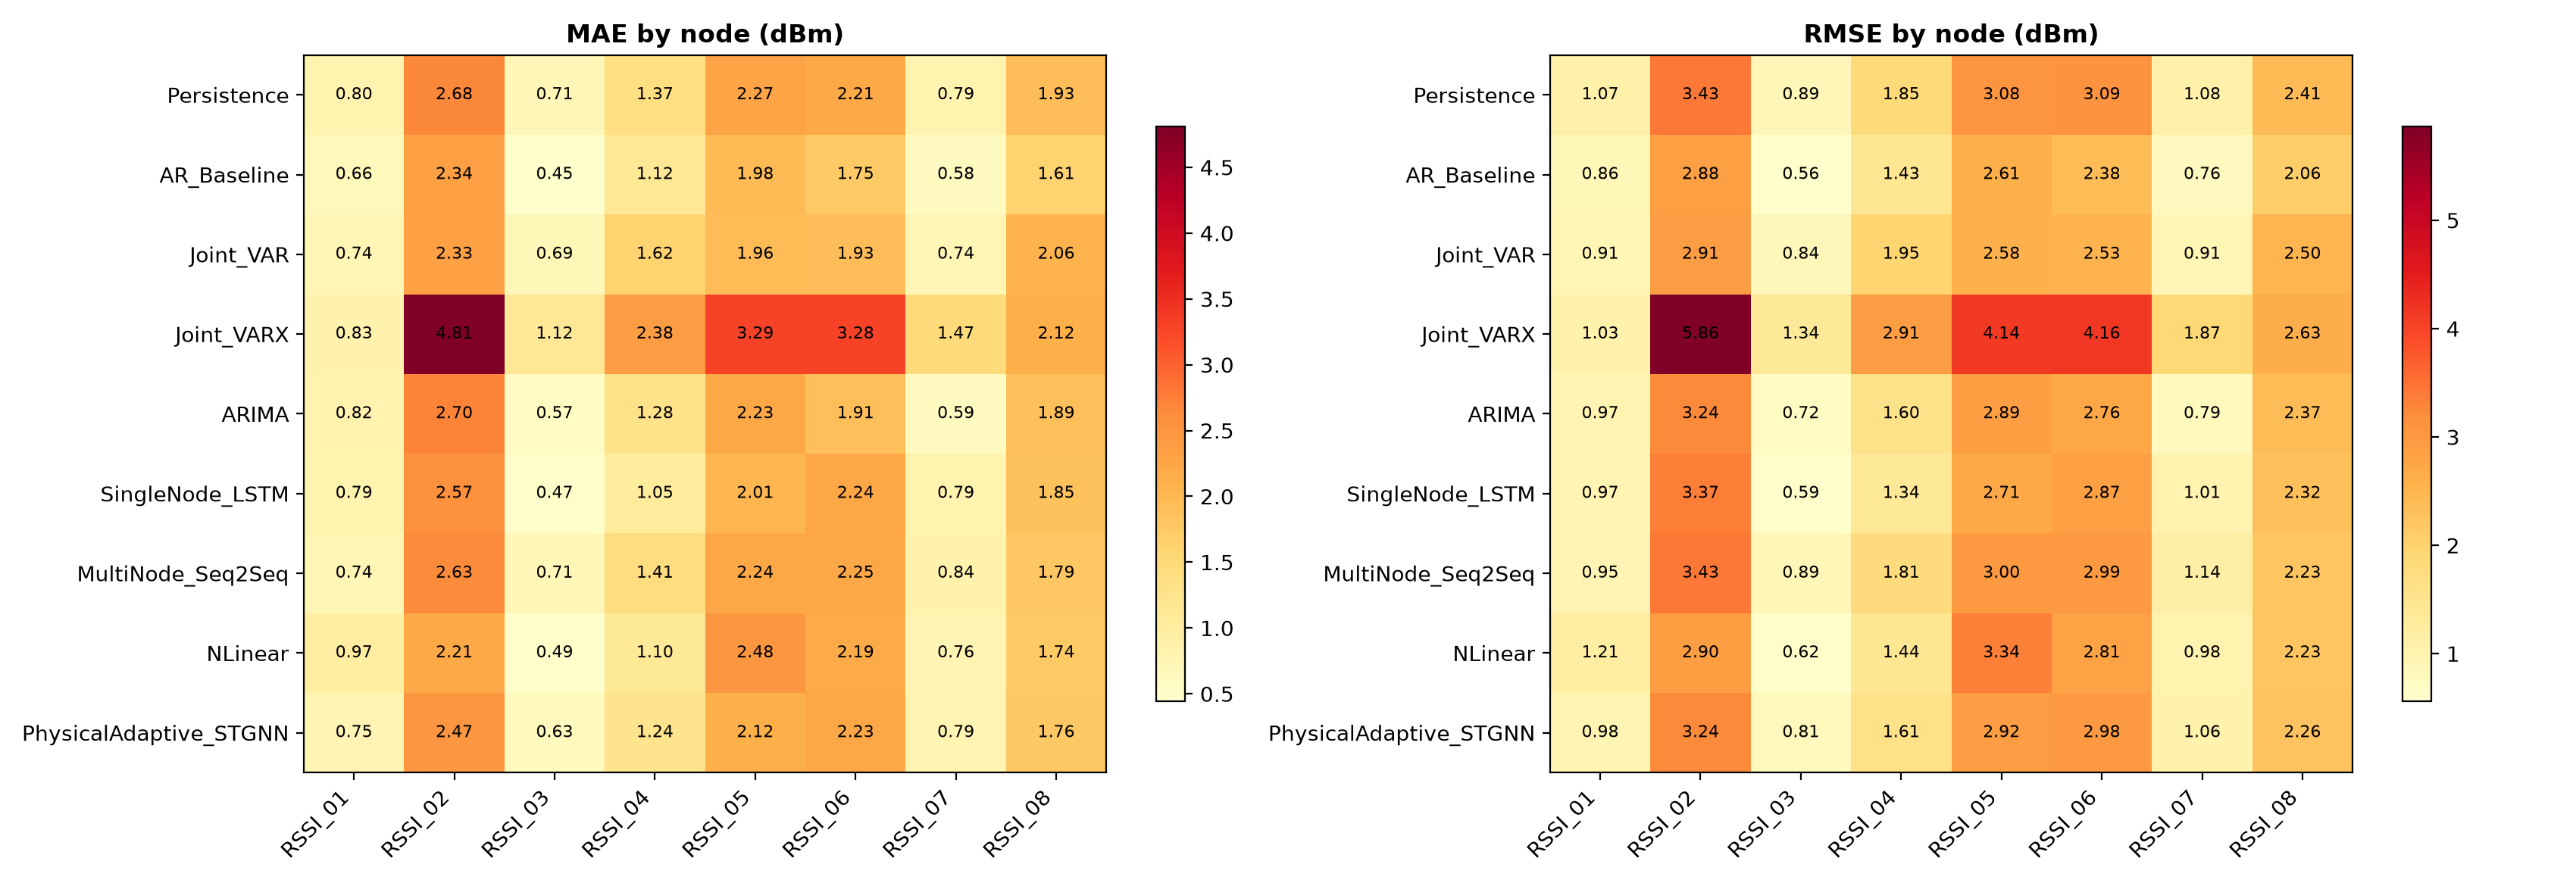

The file beside this chart, header and first rows:
model, node, mae_dbm, rmse_dbm
Persistence, RSSI_01, 0.8022, 1.066
Persistence, RSSI_02, 2.678, 3.429
Persistence, RSSI_03, 0.7067, 0.8902
Persistence, RSSI_04, 1.369, 1.846
Persistence, RSSI_05, 2.272, 3.076
Persistence, RSSI_06, 2.211, 3.09
Persistence, RSSI_07, 0.7894, 1.075
Persistence, RSSI_08, 1.926, 2.407
AR_Baseline, RSSI_01, 0.6639, 0.8561
AR_Baseline, RSSI_02, 2.344, 2.88
AR_Baseline, RSSI_03, 0.4463, 0.5644
AR_Baseline, RSSI_04, 1.117, 1.434
AR_Baseline, RSSI_05, 1.975, 2.611
AR_Baseline, RSSI_06, 1.754, 2.375
AR_Baseline, RSSI_07, 0.5828, 0.7638
AR_Baseline, RSSI_08, 1.61, 2.058
Joint_VAR, RSSI_01, 0.7433, 0.9111
Joint_VAR, RSSI_02, 2.334, 2.908
Joint_VAR, RSSI_03, 0.6908, 0.8441
Joint_VAR, RSSI_04, 1.618, 1.953
Joint_VAR, RSSI_05, 1.96, 2.579
Joint_VAR, RSSI_06, 1.928, 2.529
Joint_VAR, RSSI_07, 0.7359, 0.9053
Joint_VAR, RSSI_08, 2.056, 2.496
Joint_VARX, RSSI_01, 0.8251, 1.027
Joint_VARX, RSSI_02, 4.808, 5.863
Joint_VARX, RSSI_03, 1.124, 1.344
Joint_VARX, RSSI_04, 2.379, 2.906
Joint_VARX, RSSI_05, 3.287, 4.14
Joint_VARX, RSSI_06, 3.275, 4.161
Joint_VARX, RSSI_07, 1.475, 1.872
Joint_VARX, RSSI_08, 2.116, 2.631
ARIMA, RSSI_01, 0.8154, 0.9715
ARIMA, RSSI_02, 2.697, 3.239
ARIMA, RSSI_03, 0.5719, 0.7189
ARIMA, RSSI_04, 1.282, 1.599
ARIMA, RSSI_05, 2.226, 2.891
ARIMA, RSSI_06, 1.911, 2.758
ARIMA, RSSI_07, 0.5853, 0.7878
ARIMA, RSSI_08, 1.888, 2.369
SingleNode_LSTM, RSSI_01, 0.7877, 0.9684
SingleNode_LSTM, RSSI_02, 2.569, 3.366
SingleNode_LSTM, RSSI_03, 0.4692, 0.5858
SingleNode_LSTM, RSSI_04, 1.048, 1.34
SingleNode_LSTM, RSSI_05, 2.014, 2.712
SingleNode_LSTM, RSSI_06, 2.238, 2.869
SingleNode_LSTM, RSSI_07, 0.7906, 1.015
SingleNode_LSTM, RSSI_08, 1.851, 2.317
MultiNode_Seq2Seq, RSSI_01, 0.7422, 0.9505
MultiNode_Seq2Seq, RSSI_02, 2.633, 3.434
MultiNode_Seq2Seq, RSSI_03, 0.7067, 0.8895
MultiNode_Seq2Seq, RSSI_04, 1.41, 1.805
MultiNode_Seq2Seq, RSSI_05, 2.24, 2.999
MultiNode_Seq2Seq, RSSI_06, 2.251, 2.992
MultiNode_Seq2Seq, RSSI_07, 0.8368, 1.137
MultiNode_Seq2Seq, RSSI_08, 1.788, 2.228
NLinear, RSSI_01, 0.9742, 1.206
NLinear, RSSI_02, 2.214, 2.9
NLinear, RSSI_03, 0.4918, 0.6153
NLinear, RSSI_04, 1.101, 1.436
... 12 more rows
